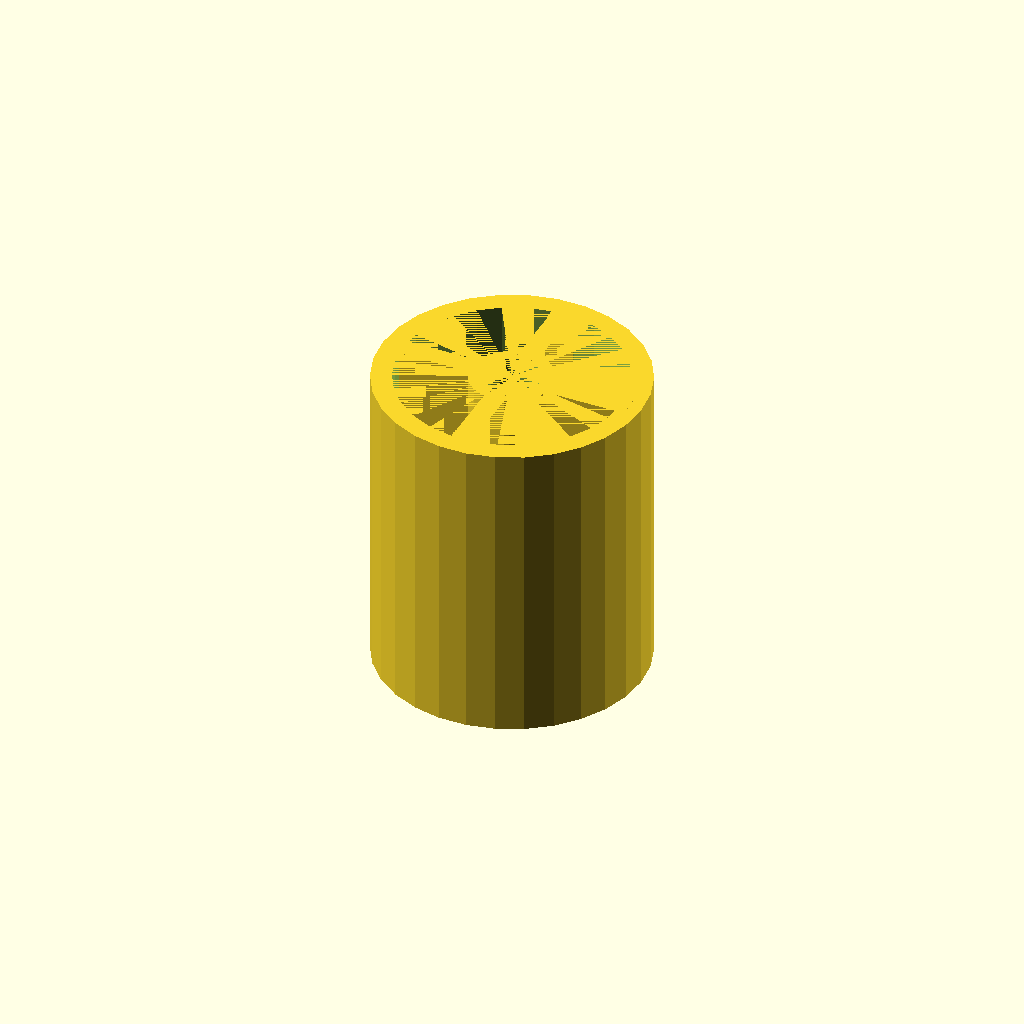
Cell 1 — every parameter at its default value.
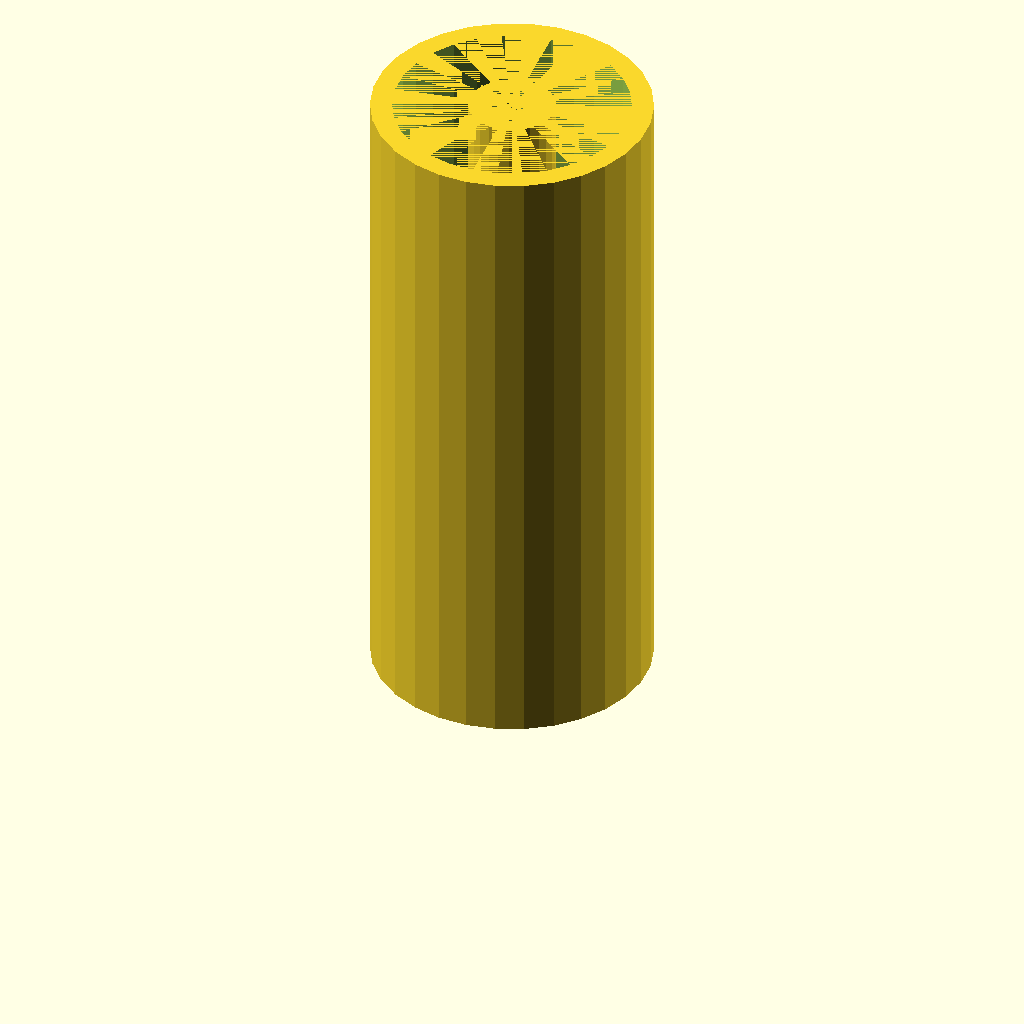
Cell 2: the same model with height = 120.
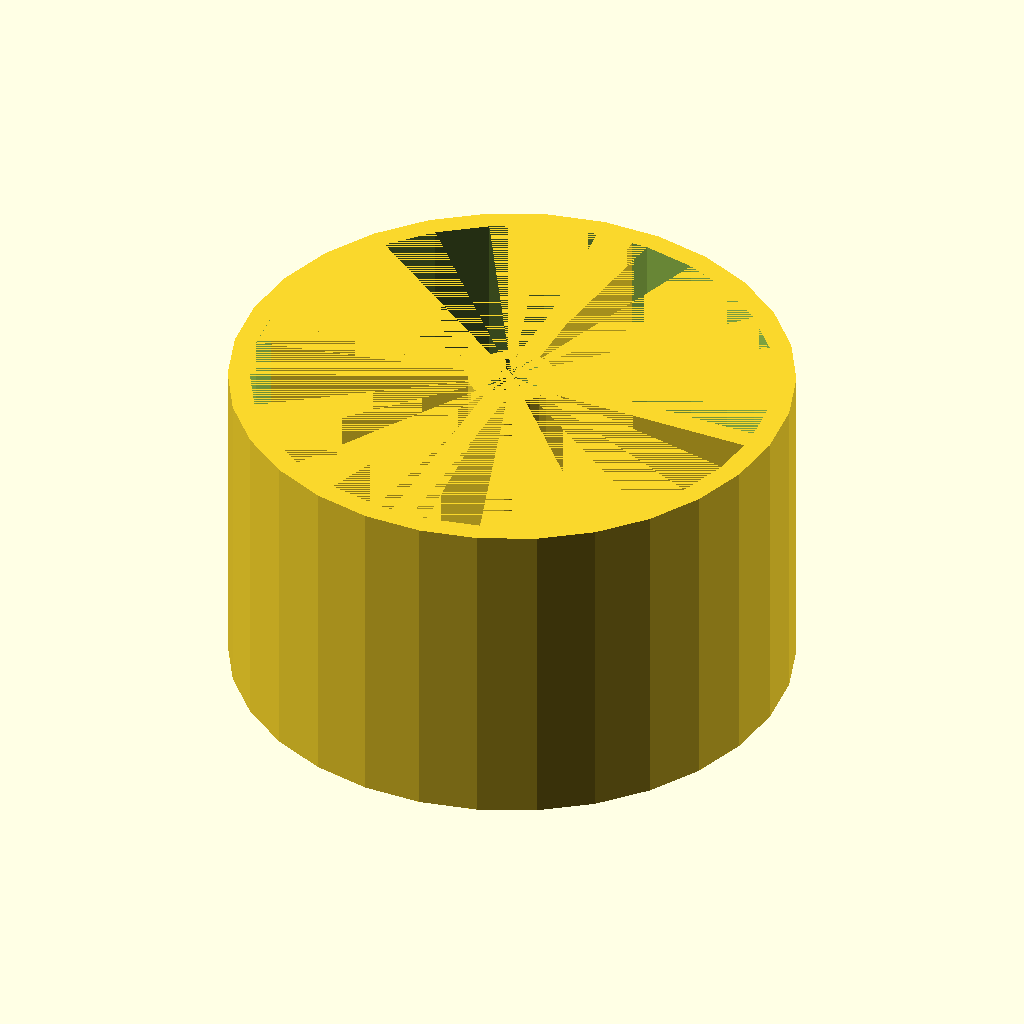
Cell 3: diameter = 103 (everything else at default).
All cells are drawn from one camera (rotation 55°, 0°, 25°, orthographic, colour scheme Cornfield), so only the parameter changes between them.
Source of the model, inputs/thingiverse/thing-2926337/files/Snapmaker_Spool_holder_customizable.scad:
//Height of the drum
height=60;
//diameter of the spool
diameter=51.5;


difference(){
cylinder(h = height, r1 = diameter/2, r2 = diameter/2,center=false); 
cylinder(h = height, r1=diameter/2-4, r2=diameter/2-4, center=false);
}

difference(){
cylinder(h = height, r1 = 16/2, r2 = 16/2,center=false); 
cylinder(h = height, r1 = 11/2, r2 = 11/2,center=false);     
}

translate([6,-2,0])
cube([(diameter/2-8.5),4,60],center=false);
rotate([0,0,180]){
    translate([6,-2,0])
    cube([diameter/2-8.5,4,60],center=false);}
rotate([0,0,90]){
    translate([6,-2,0])
    cube([diameter/2-8.5,4,60],center=false);}
rotate([0,0,-90]){
    translate([6,-2,0])
    cube([diameter/2-8.5,4,60],center=false);}
Parameter table extracted from the source (name, type, default, range or options):
height: number, default 60
diameter: number, default 51.5
